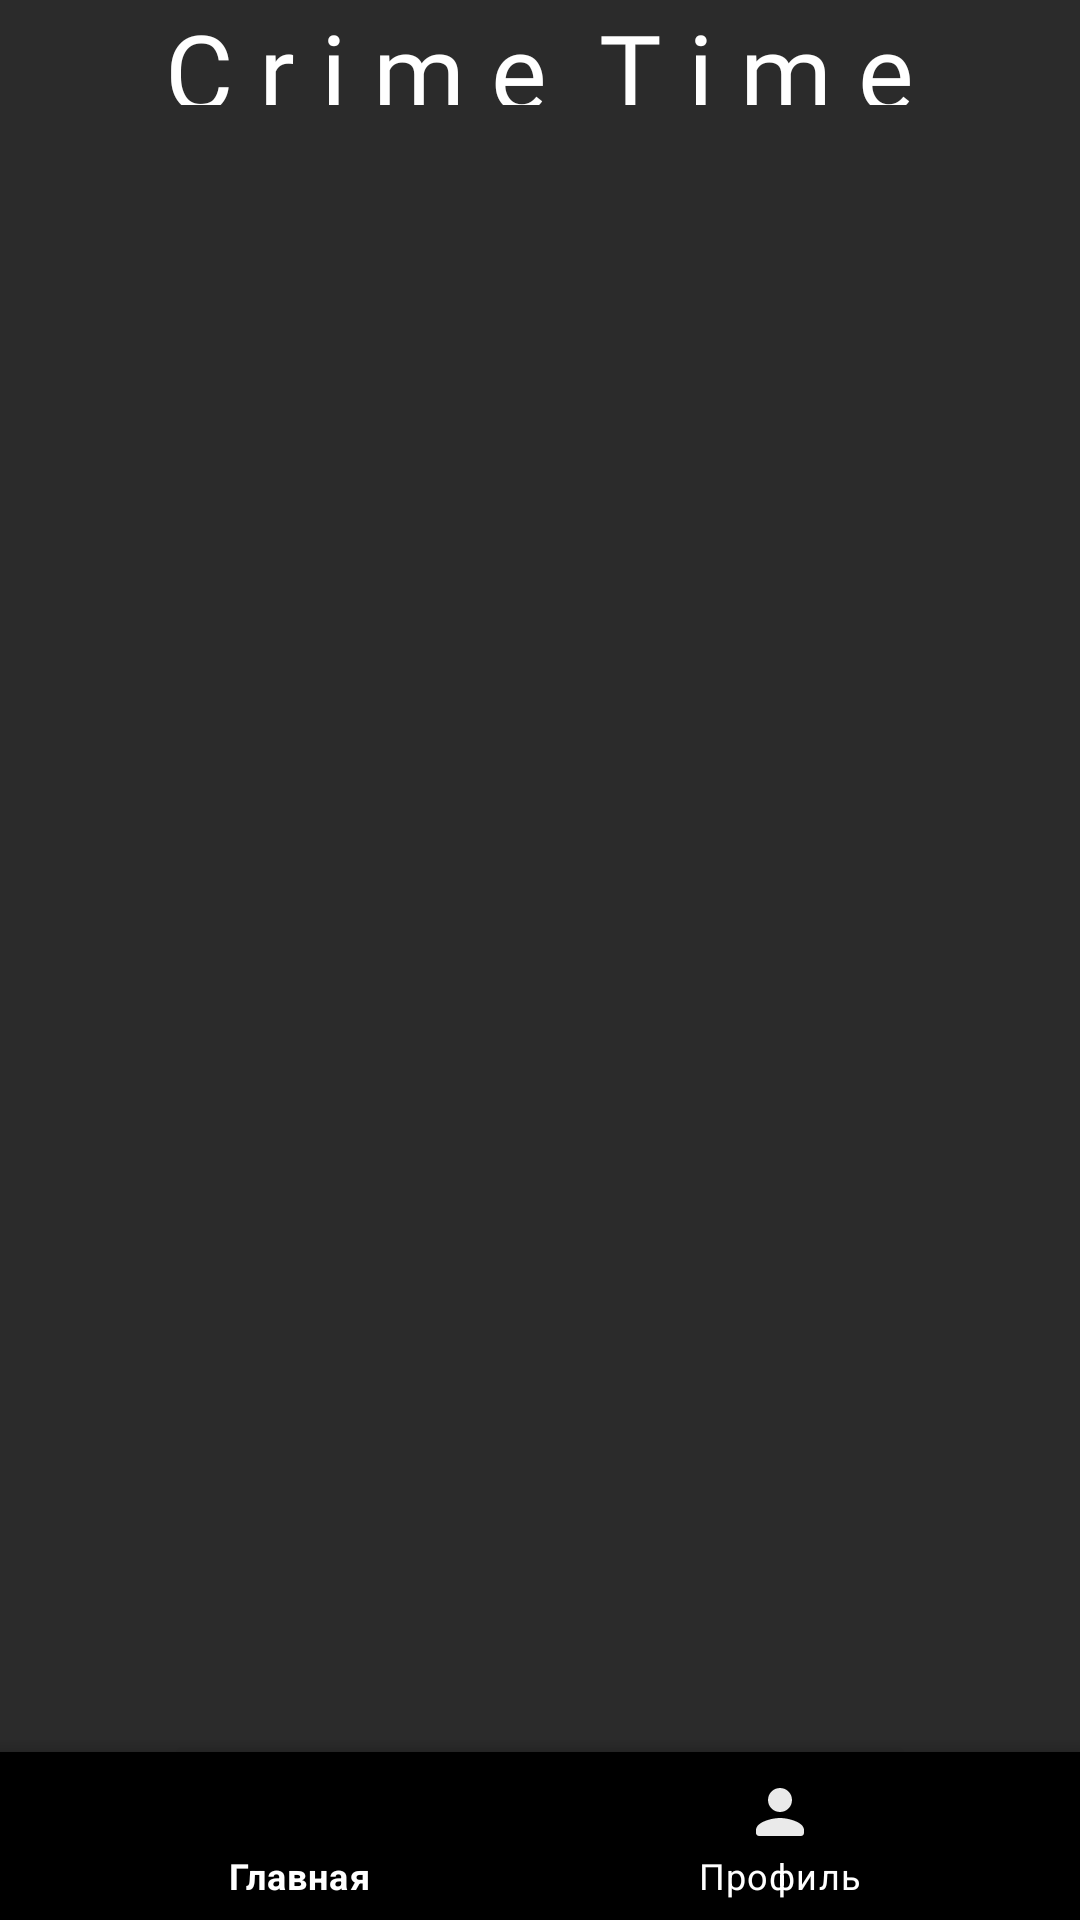

Layout XML and referenced resources for this Android screen:
<!-- AndroidManifest.xml: application theme Theme.Criminal -->
<!-- res/layout/fragment_crimes_list.xml -->
<?xml version="1.0" encoding="utf-8"?>
<LinearLayout xmlns:android="http://schemas.android.com/apk/res/android"
    xmlns:app="http://schemas.android.com/apk/res-auto"
    xmlns:tools="http://schemas.android.com/tools"
    android:layout_width="match_parent"
    android:layout_height="match_parent"
    android:background="@color/background_app"
    android:orientation="vertical">

    <LinearLayout
        android:id="@+id/header_crimes"
        android:layout_width="match_parent"
        android:layout_height="35dp"
        android:layout_marginHorizontal="10dp"
        android:gravity="center"
        android:orientation="horizontal">

        <TextView
            android:layout_width="wrap_content"
            android:layout_height="wrap_content"
            android:layout_gravity="center"
            android:fontFamily="@font/custom_font"
            android:text="C r i m e  T i m e"
            android:textColor="@color/white"
            android:textSize="35sp" />

    </LinearLayout>


    <androidx.coordinatorlayout.widget.CoordinatorLayout
        android:layout_width="match_parent"
        android:layout_height="match_parent">

        <androidx.recyclerview.widget.RecyclerView
            android:id="@+id/recycler_view_crimes"
            android:layout_width="match_parent"
            android:layout_height="match_parent"
            tools:listitem="@layout/item_list" />


        <com.google.android.material.bottomappbar.BottomAppBar
            android:id="@+id/bottom_app_bar"
            android:layout_width="match_parent"
            android:layout_height="wrap_content"
            android:layout_gravity="bottom"
            android:backgroundTint="@color/black"
            app:hideOnScroll="true">


            <com.google.android.material.bottomnavigation.BottomNavigationView
                android:id="@+id/bottom_navigation_view"
                android:layout_width="match_parent"
                android:layout_height="wrap_content"
                android:layout_marginHorizontal="60dp"
                android:animateLayoutChanges="true"
                android:background="@android:color/transparent"
                app:itemIconTint="@color/white"
                app:itemRippleColor="@color/white"
                app:itemTextColor="@color/white"
                app:labelVisibilityMode="labeled"
                app:menu="@menu/bottom_menu" />

        </com.google.android.material.bottomappbar.BottomAppBar>

    </androidx.coordinatorlayout.widget.CoordinatorLayout>

</LinearLayout>
<!-- res/layout/item_list.xml (included above) -->
<?xml version="1.0" encoding="utf-8"?>
<androidx.cardview.widget.CardView xmlns:android="http://schemas.android.com/apk/res/android"
    xmlns:app="http://schemas.android.com/apk/res-auto"
    android:layout_width="match_parent"
    android:layout_height="110dp"
    android:layout_margin="5dp"
    android:layout_marginBottom="10dp"
    app:cardCornerRadius="20dp">

    <FrameLayout
        android:layout_width="match_parent"
        android:layout_height="match_parent"
        android:background="#0C1E3A">


        <ImageView
            android:id="@+id/image_crime"
            android:layout_width="wrap_content"
            android:layout_height="wrap_content"
            android:scaleType="centerCrop" />

        <TextView
            android:id="@+id/name_crime"
            android:layout_width="match_parent"
            android:layout_height="wrap_content"
            android:layout_gravity="center"
            android:text="Название преступления"
            android:textAlignment="center"
            android:textColor="@color/white"
            android:textSize="40sp"
            android:textStyle="bold" />

        <FrameLayout
            android:id="@+id/lock_crime"
            android:layout_width="match_parent"
            android:layout_height="match_parent"
            android:layout_gravity="center"
            android:background="#88605F5F">

            <ImageView
                android:layout_width="120dp"
                android:layout_height="110dp"
                android:layout_gravity="center"
                android:background="@drawable/ic_round_lock_24" />
        </FrameLayout>
    </FrameLayout>

</androidx.cardview.widget.CardView>
<!-- resources referenced by this layout -->
<resources>
  <color name="background_app">#2B2B2B</color>
  <color name="black">#FF000000</color>
  <color name="white">#FFFFFFFF</color>
  <!-- drawable ic_round_lock_24 (drawable) -->
  <vector android:alpha="0.9" android:height="24dp" android:tint="#000000"
      android:viewportHeight="24" android:viewportWidth="24"
      android:width="24dp" xmlns:android="http://schemas.android.com/apk/res/android">
      <path android:fillColor="@android:color/white" android:pathData="M18,8h-1L17,6c0,-2.76 -2.24,-5 -5,-5S7,3.24 7,6v2L6,8c-1.1,0 -2,0.9 -2,2v10c0,1.1 0.9,2 2,2h12c1.1,0 2,-0.9 2,-2L20,10c0,-1.1 -0.9,-2 -2,-2zM12,17c-1.1,0 -2,-0.9 -2,-2s0.9,-2 2,-2 2,0.9 2,2 -0.9,2 -2,2zM9,8L9,6c0,-1.66 1.34,-3 3,-3s3,1.34 3,3v2L9,8z"/>
  </vector>
  <style name="Theme.Criminal" parent="Theme.MaterialComponents.DayNight.NoActionBar">
          
          <item name="colorPrimary">@color/white</item>
          <item name="colorPrimaryVariant">@color/purple_700</item>
          <item name="colorOnPrimary">@color/white</item>
          
          <item name="colorSecondary">@color/teal_200</item>
          <item name="colorSecondaryVariant">@color/teal_700</item>
          <item name="colorOnSecondary">@color/white</item>
          
          <item name="android:statusBarColor" tools:targetApi="l">?attr/colorPrimaryVariant</item>
          
          <item name="android:windowFullscreen">true</item>
      </style>
  <color name="purple_700">#FF3700B3</color>
  <color name="teal_200">#FF03DAC5</color>
  <color name="teal_700">#FF018786</color>
</resources>
